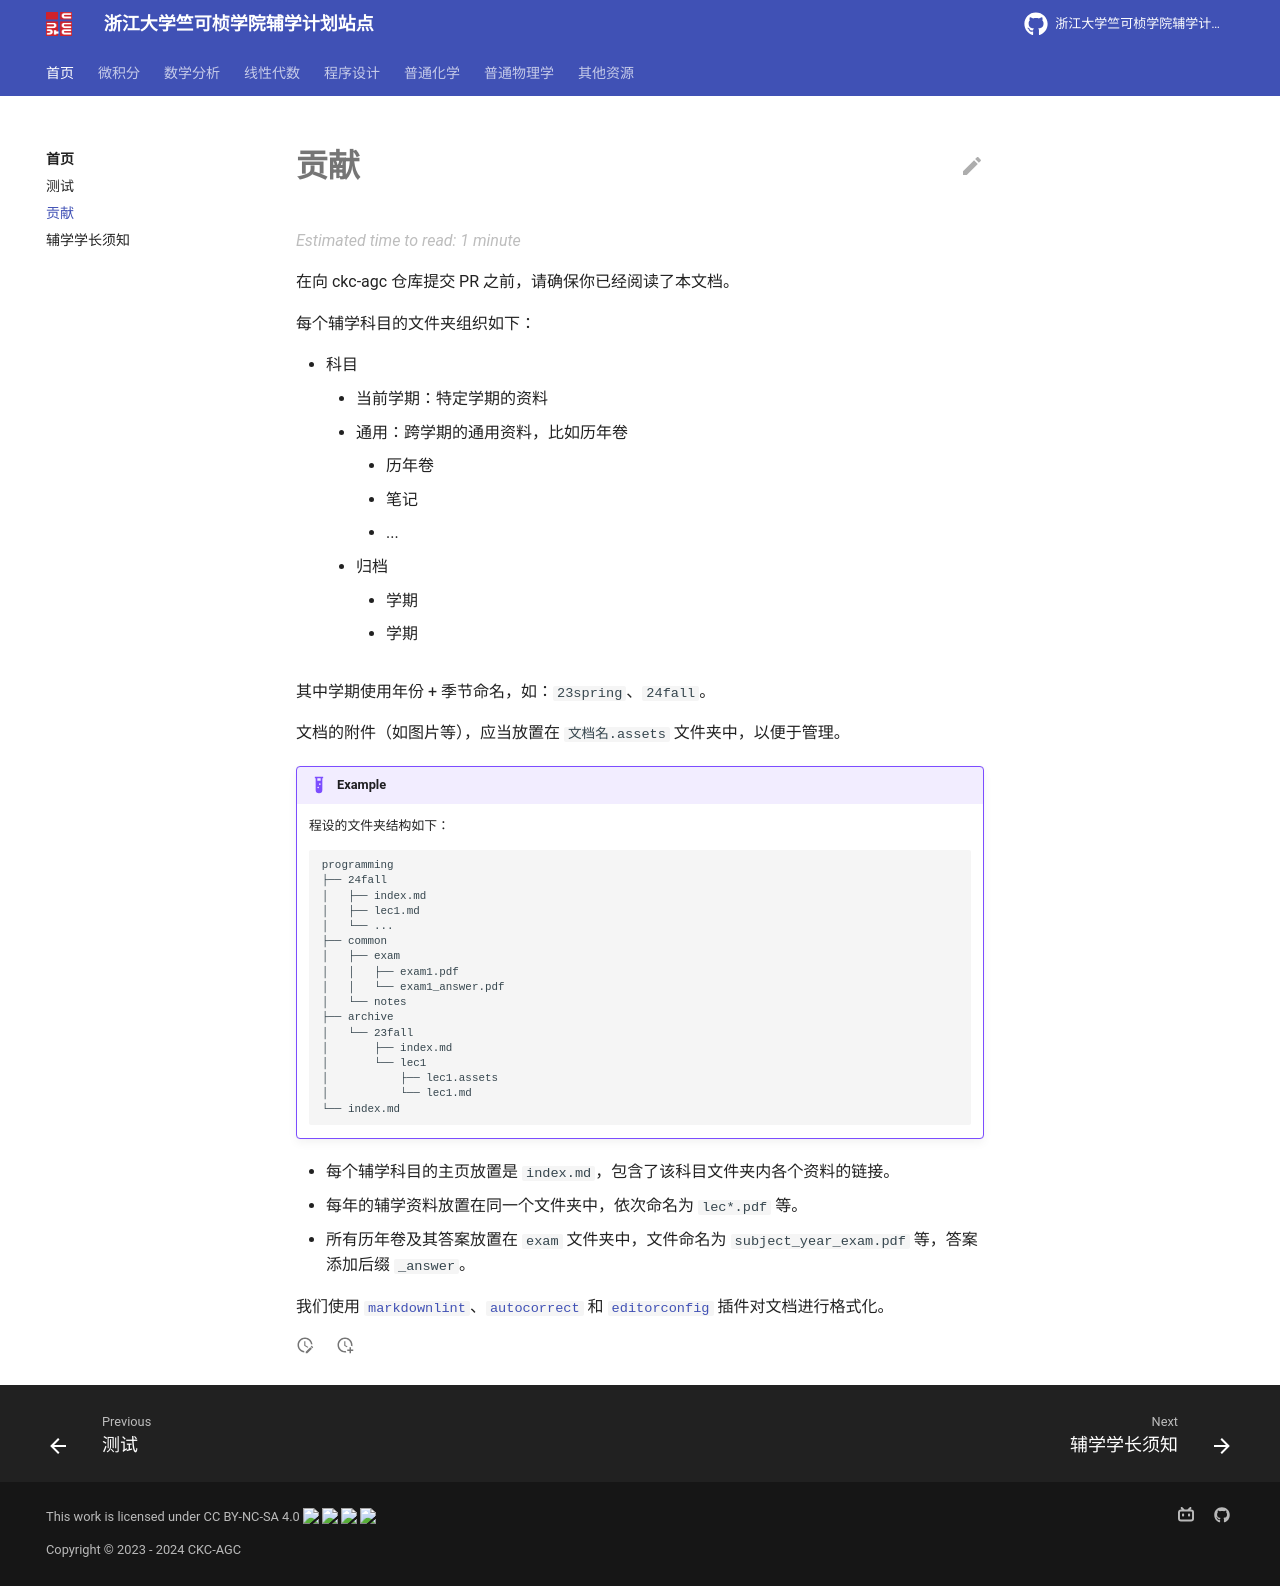

repository: ckc-agc/study-assist · page: contribute/index.html · generator: mkdocs

# 贡献

在向 ckc-agc 仓库提交 PR 之前，请确保你已经阅读了本文档。

每个辅学科目的文件夹组织如下：

- 科目
    - 当前学期：特定学期的资料
    - 通用：跨学期的通用资料，比如历年卷
        - 历年卷
        - 笔记
        - ...
    - 归档
        - 学期
        - 学期

其中学期使用年份 + 季节命名，如：`23spring`、`24fall`。

文档的附件（如图片等），应当放置在 `文档名.assets` 文件夹中，以便于管理。

!!! example

    程设的文件夹结构如下：

    ```text
    programming
    ├── 24fall
    │   ├── index.md
    │   ├── lec1.md
    │   └── ...
    ├── common
    │   ├── exam
    │   │   ├── exam1.pdf
    │   │   └── exam1_answer.pdf
    │   └── notes
    ├── archive
    │   └── 23fall
    │       ├── index.md
    │       └── lec1
    │           ├── lec1.assets
    │           └── lec1.md
    └── index.md
    ```

- 每个辅学科目的主页放置是 `index.md`，包含了该科目文件夹内各个资料的链接。
- 每年的辅学资料放置在同一个文件夹中，依次命名为 `lec*.pdf` 等。
- 所有历年卷及其答案放置在 `exam` 文件夹中，文件命名为 `subject_year_exam.pdf` 等，答案添加后缀 `_answer`。

我们使用 [`markdownlint`](https://marketplace.visualstudio.com/items?itemName=DavidAnson.vscode-markdownlint)、[`autocorrect`](https://marketplace.visualstudio.com/items?itemName=huacnlee.autocorrect) 和 [`editorconfig`](https://marketplace.visualstudio.com/items?itemName=EditorConfig.EditorConfig) 插件对文档进行格式化。
